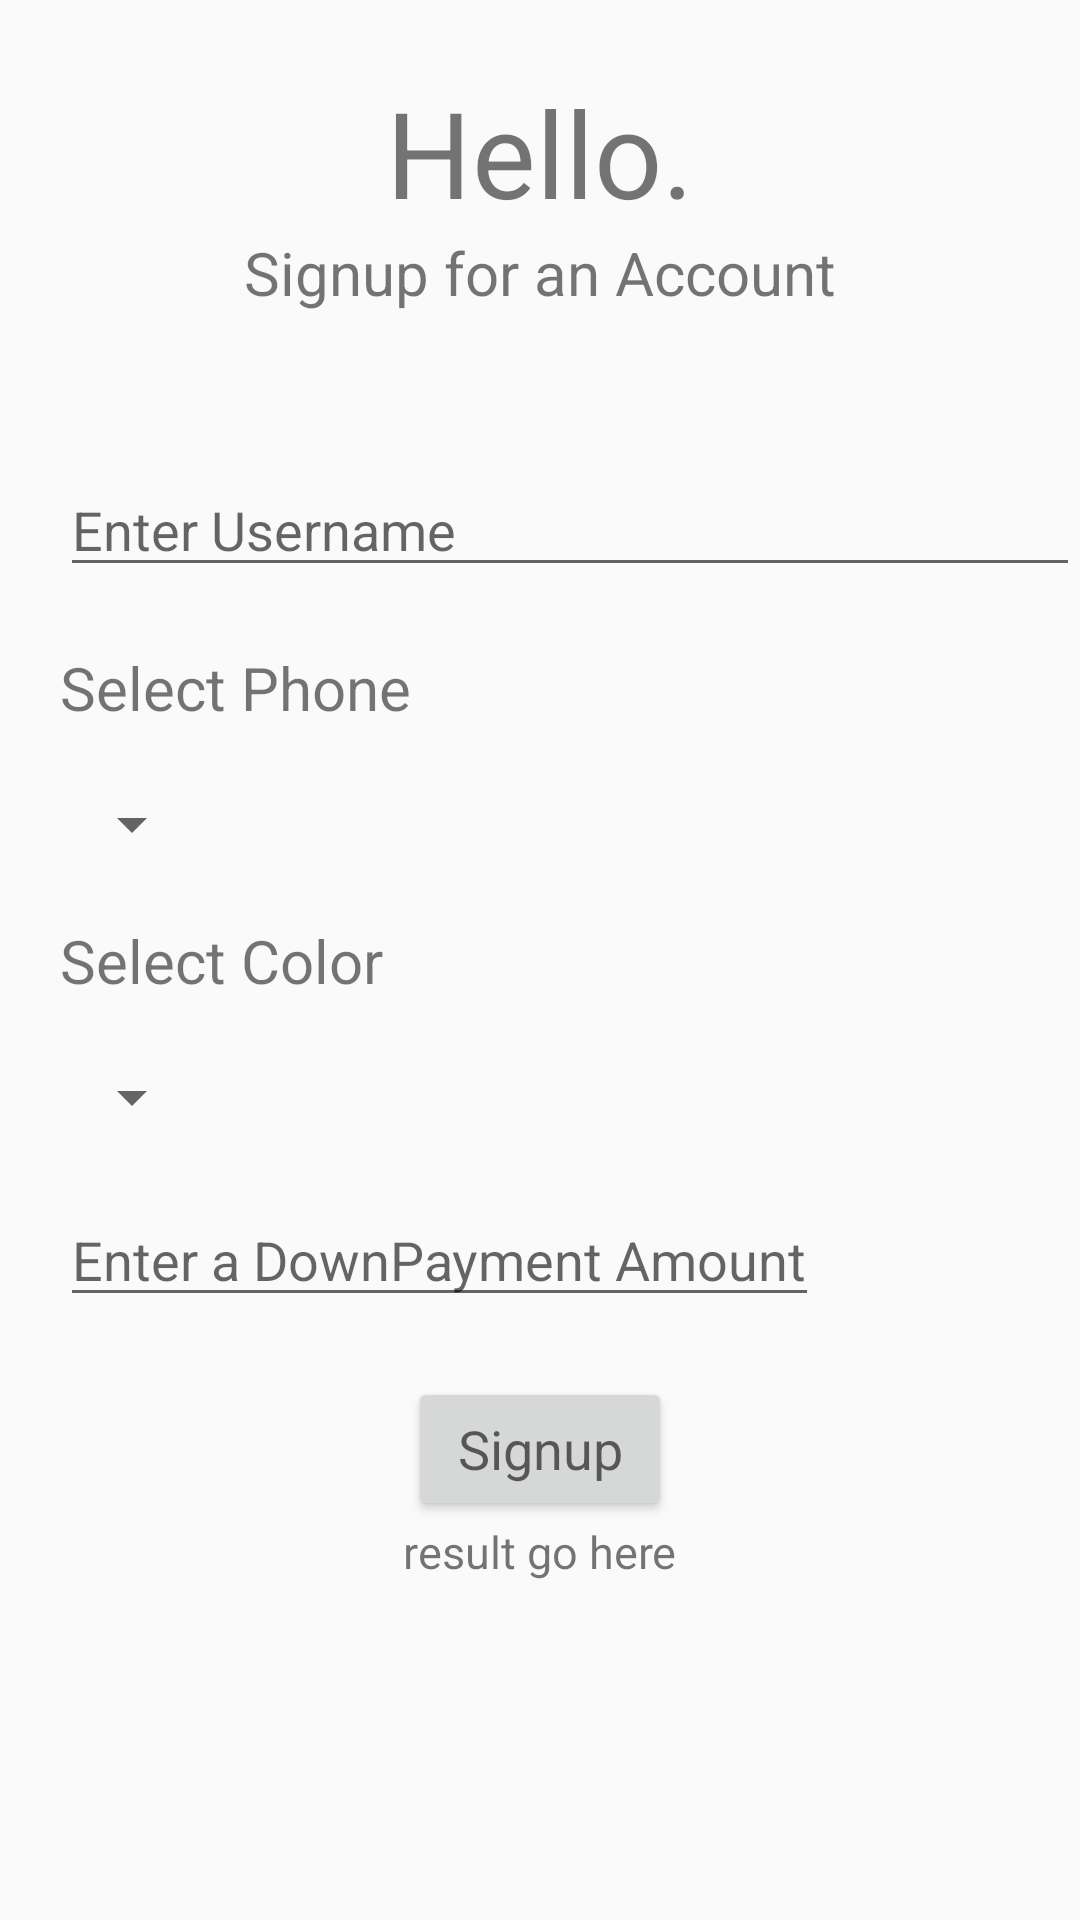

Reconstruct the res/layout file that produces this screen, plus the resources it refers to.
<!-- AndroidManifest.xml: application theme Theme.MyApp -->
<!-- res/layout/activity_main.xml -->
<?xml version="1.0" encoding="utf-8"?>
<LinearLayout
    xmlns:android="http://schemas.android.com/apk/res/android"
    xmlns:app="http://schemas.android.com/apk/res-auto"
    xmlns:tools="http://schemas.android.com/tools"
    android:layout_width="match_parent"
    android:layout_height="match_parent"
    android:orientation="vertical"
    tools:context=".MainActivity">

    <TextView
        android:layout_width="wrap_content"
        android:layout_height="wrap_content"
        android:text="Hello."
        android:layout_gravity="center"
        android:layout_marginTop="24sp"
        android:textSize="40dp"
         />
    <TextView
        android:layout_width="wrap_content"
        android:layout_height="wrap_content"
        android:text="Signup for an Account"
        android:layout_gravity="center"
        android:textSize="20sp"

        />
    <EditText
        android:id="@+id/username"
        android:layout_width="match_parent"
        android:layout_height="wrap_content"
        android:hint="Enter Username"
        android:layout_marginTop="50dp"
        android:layout_marginLeft="20dp"
        />
    <TextView
        android:layout_width="wrap_content"
        android:layout_height="wrap_content"
        android:text="Select Phone"
        android:layout_marginTop="20dp"
        android:textSize="20dp"
        android:layout_marginLeft="20dp"
        />
    <Spinner
        android:id="@+id/SelectPhone"
        android:layout_width="wrap_content"
        android:layout_height="wrap_content"
        android:layout_marginTop="20sp"
        android:spinnerMode="dropdown"
        android:layout_marginLeft="20dp"
        />
    <TextView
        android:layout_width="wrap_content"
        android:layout_height="wrap_content"
        android:text="Select Color"
        android:layout_marginTop="20dp"
        android:textSize="20dp"
        android:layout_marginLeft="20dp"
        />
    <Spinner
        android:id="@+id/SelectColor"
        android:layout_width="wrap_content"
        android:layout_height="wrap_content"
        android:layout_marginTop="20dp"
        android:spinnerMode="dropdown"
        android:layout_marginLeft="20dp"
        />

    <EditText
        android:id="@+id/downpayment"
        android:layout_width="wrap_content"
        android:layout_height="wrap_content"
        android:hint="Enter a DownPayment Amount"
        android:layout_marginTop="20dp"
        android:layout_marginLeft="20dp"
        android:inputType="number"
        />

    <Button
        android:id="@+id/signup"
        android:layout_width="wrap_content"
        android:layout_height="wrap_content"
        android:layout_gravity="center"
        android:text="Signup"
        android:textAllCaps="false"
        android:textAppearance="@style/TextAppearance.AppCompat.Medium"
        android:layout_marginTop="20dp"
        />
    <TextView
        android:layout_width="wrap_content"
        android:layout_height="wrap_content"
        android:text="result go here"
        android:layout_gravity="center"
        android:textSize="15dp"
        />
</LinearLayout>
<!-- resources referenced by this layout -->
<resources>
  <style name="Theme.MyApp" parent="Theme.AppCompat.Light.DarkActionBar">
          
          <item name="colorPrimary">@color/colorPrimary</item>
          <item name="colorPrimaryDark">@color/colorPrimaryDark</item>
          <item name="colorAccent">@color/colorAccent</item>
      </style>
  <!-- not gathered from this repository: default colours our renderer supplied (Android Studio template values) -->
  <color name="colorPrimary">#FF6200EE</color>
  <color name="colorPrimaryDark">#FF3700B3</color>
  <color name="colorAccent">#FF03DAC5</color>
</resources>
